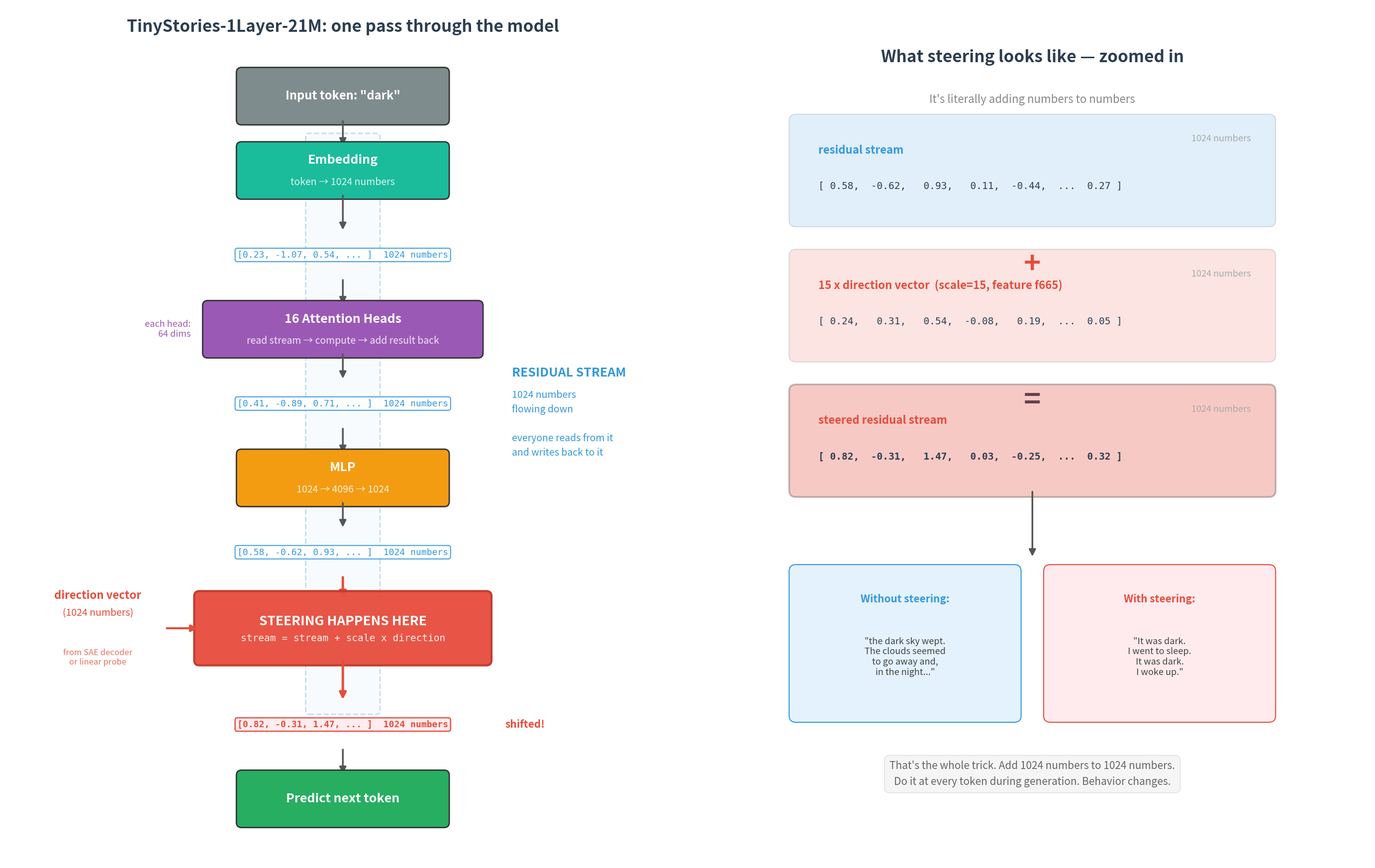
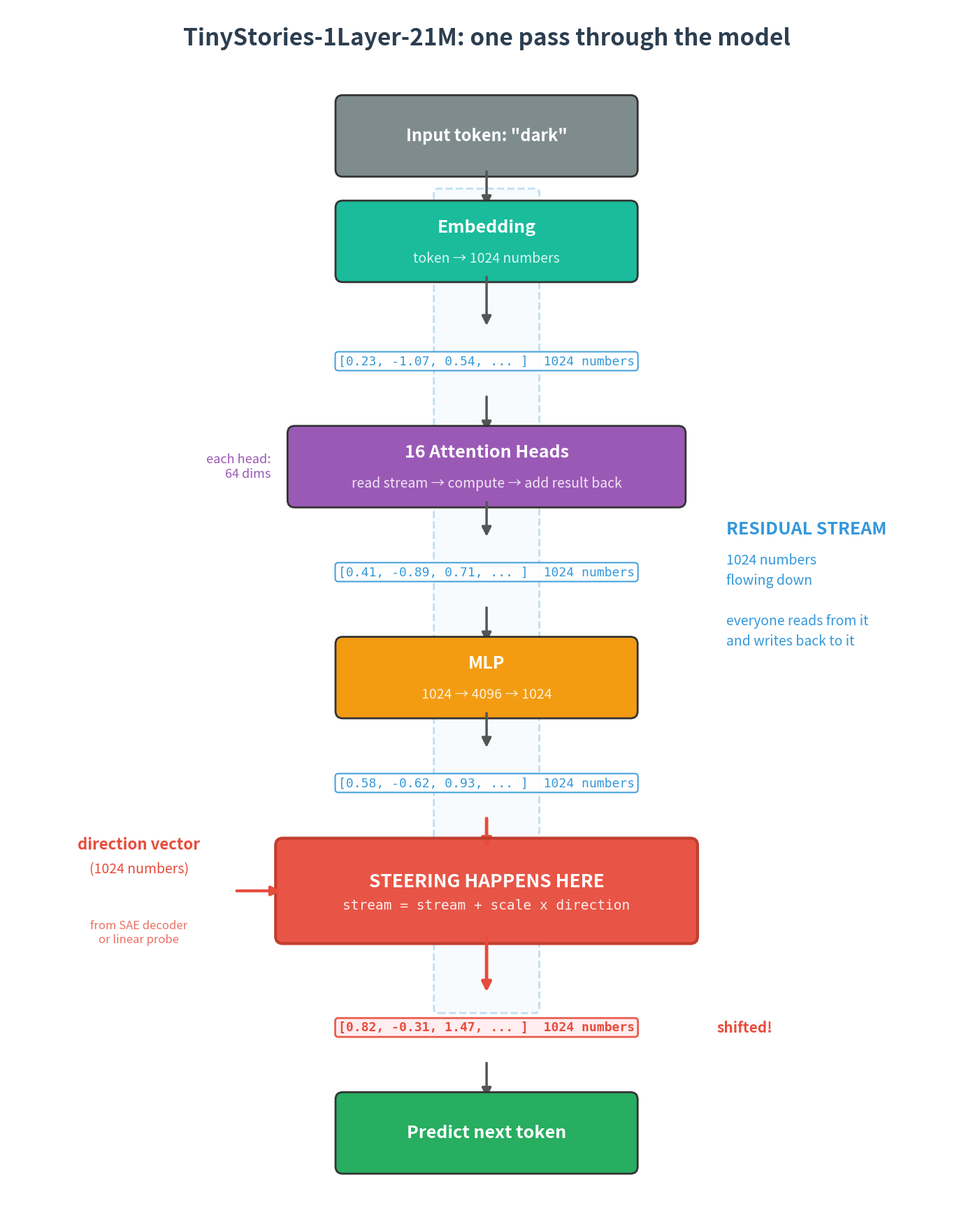

Generate these figures, in order, with matplotlib:
#!/usr/bin/env python3
"""Explainer figure: What is the residual stream and where steering happens.

Shows the TinyStories-1Layer-21M architecture as a vertical flow:
- Token comes in → embedding (1024 numbers)
- Residual stream flows down
- Attention reads & writes back
- MLP reads & writes back
- ★ STEERING HAPPENS HERE: add direction vector (1024 numbers)
- Predict next token

Plus a zoomed-in view of what "add 1024 numbers" actually looks like.

Usage:
    python scripts/fig_residual_stream.py
"""

import argparse
from pathlib import Path

import matplotlib.pyplot as plt
from matplotlib.patches import FancyBboxPatch
import numpy as np

# ── Colors ──────────────────────────────────────────────────────────
C_TEXT = "#2C3E50"
C_BG = "white"
C_STREAM = "#3498DB"
C_STREAM_BG = "#EBF5FB"
C_ATTN = "#9B59B6"
C_MLP = "#F39C12"
C_STEER = "#E74C3C"
C_OUTPUT = "#27AE60"
C_EMBED = "#1ABC9C"
C_ARROW = "#555555"
C_FAINT = "#AAAAAA"


def rbox(ax, x, y, w, h, label, color, fontsize=18, text_color="white",
         alpha=1.0, lw=2.0, sublabel=None, sublabel_fs=14):
    """Rounded box with optional sublabel."""
    box = FancyBboxPatch((x, y), w, h, boxstyle="round,pad=0.15",
                         facecolor=color, edgecolor="#333333",
                         linewidth=lw, alpha=alpha, zorder=3)
    ax.add_patch(box)
    if sublabel:
        ax.text(x + w / 2, y + h / 2 + 0.3, label, ha="center", va="center",
                fontsize=fontsize, color=text_color, fontweight="bold", zorder=4)
        ax.text(x + w / 2, y + h / 2 - 0.35, sublabel, ha="center", va="center",
                fontsize=sublabel_fs, color=text_color, alpha=0.85, zorder=4,
                style="italic")
    else:
        ax.text(x + w / 2, y + h / 2, label, ha="center", va="center",
                fontsize=fontsize, color=text_color, fontweight="bold", zorder=4)


def arrow_v(ax, x, y0, y1, color=C_ARROW, lw=2.5):
    """Vertical arrow (top to bottom: y0 > y1)."""
    ax.annotate("", xy=(x, y1), xytext=(x, y0),
                arrowprops=dict(arrowstyle="-|>", color=color,
                                lw=lw, mutation_scale=20))


def draw_left(ax):
    """Left panel: the residual stream as a vertical flow."""
    cx = 6.0   # center x for the main column
    bw = 6.0   # box width
    bh = 1.4   # box height
    gap = 0.8  # gap between boxes

    # ── Positions (top to bottom) ──
    y_token = 20.0
    y_embed = y_token - bh - gap
    y_stream1 = y_embed - bh - gap - 0.3
    y_attn = y_stream1 - bh - gap
    y_stream2 = y_attn - bh - gap
    y_mlp = y_stream2 - bh - gap
    y_stream3 = y_mlp - bh - gap
    y_steer = y_stream3 - bh - gap - 0.3
    y_stream4 = y_steer - bh - 0.4 - gap
    y_predict = y_stream4 - bh - gap

    # ── Token input ──
    rbox(ax, cx - bw / 2, y_token, bw, bh, 'Input token: "dark"', "#7F8C8D",
         fontsize=17)

    # ── Embedding ──
    arrow_v(ax, cx, y_token, y_embed + bh)
    rbox(ax, cx - bw / 2, y_embed, bw, bh, "Embedding", C_EMBED,
         fontsize=18, sublabel="token → 1024 numbers")

    # ── Residual stream background stripe ──
    stream_top = y_embed
    stream_bot = y_stream4 + bh
    stripe = FancyBboxPatch((cx - 1.0, stream_bot - 0.3), 2.0,
                            stream_top - stream_bot + bh + 0.6,
                            boxstyle="round,pad=0.1",
                            facecolor=C_STREAM_BG, edgecolor=C_STREAM,
                            linewidth=2.0, alpha=0.3, zorder=1,
                            linestyle="--")
    ax.add_patch(stripe)

    # Residual stream label — far right, no overlap
    ax.text(cx + bw / 2 + 2.0, (stream_top + stream_bot + bh) / 2 + 1.5,
            "RESIDUAL STREAM",
            fontsize=18, color=C_STREAM, ha="left", va="center",
            fontweight="bold")
    ax.text(cx + bw / 2 + 2.0, (stream_top + stream_bot + bh) / 2,
            "1024 numbers\nflowing down\n\neveryone reads from it\nand writes back to it",
            fontsize=14, color=C_STREAM, ha="left", va="center",
            linespacing=1.5)

    # ── Stream → Attention ──
    arrow_v(ax, cx, y_embed, y_stream1 + bh)

    # Stream state 1
    ax.text(cx, y_stream1 + bh / 2,
            "[0.23, -1.07, 0.54, ... ]  1024 numbers",
            fontsize=13, color=C_STREAM, ha="center", va="center",
            fontfamily="monospace", zorder=5,
            bbox=dict(boxstyle="round,pad=0.25", fc="white", ec=C_STREAM,
                      lw=1.5, alpha=0.9))

    # ── Attention ──
    arrow_v(ax, cx, y_stream1, y_attn + bh)
    attn_w = bw + 2.0
    rbox(ax, cx - attn_w / 2, y_attn, attn_w, bh,
         "16 Attention Heads", C_ATTN,
         fontsize=18, sublabel="read stream → compute → add result back")

    # Side annotation for attention
    ax.text(cx - attn_w / 2 - 0.5, y_attn + bh / 2,
            "each head:\n64 dims",
            fontsize=13, color=C_ATTN, ha="right", va="center",
            style="italic")

    # ── Stream after attention ──
    arrow_v(ax, cx, y_attn, y_stream2 + bh)
    ax.text(cx, y_stream2 + bh / 2,
            "[0.41, -0.89, 0.71, ... ]  1024 numbers",
            fontsize=13, color=C_STREAM, ha="center", va="center",
            fontfamily="monospace", zorder=5,
            bbox=dict(boxstyle="round,pad=0.25", fc="white", ec=C_STREAM,
                      lw=1.5, alpha=0.9))

    # ── MLP ──
    arrow_v(ax, cx, y_stream2, y_mlp + bh)
    rbox(ax, cx - bw / 2, y_mlp, bw, bh, "MLP", C_MLP,
         fontsize=18, sublabel="1024 → 4096 → 1024")

    # ── Stream after MLP ──
    arrow_v(ax, cx, y_mlp, y_stream3 + bh)
    ax.text(cx, y_stream3 + bh / 2,
            "[0.58, -0.62, 0.93, ... ]  1024 numbers",
            fontsize=13, color=C_STREAM, ha="center", va="center",
            fontfamily="monospace", zorder=5,
            bbox=dict(boxstyle="round,pad=0.25", fc="white", ec=C_STREAM,
                      lw=1.5, alpha=0.9))

    # ── ★ STEERING ──
    arrow_v(ax, cx, y_stream3, y_steer + bh + 0.4, color=C_STEER, lw=3.5)

    steer_w = bw + 2.5
    steer_h = bh + 0.5
    steer_box = FancyBboxPatch((cx - steer_w / 2, y_steer), steer_w, steer_h,
                               boxstyle="round,pad=0.15",
                               facecolor=C_STEER, edgecolor="#C0392B",
                               linewidth=3.0, alpha=0.95, zorder=3)
    ax.add_patch(steer_box)
    ax.text(cx, y_steer + steer_h / 2 + 0.2,
            "STEERING HAPPENS HERE",
            fontsize=19, color="white", ha="center", va="center",
            fontweight="bold", zorder=4)
    ax.text(cx, y_steer + steer_h / 2 - 0.3,
            "stream = stream + scale x direction",
            fontsize=14, color="white", ha="center", va="center",
            fontfamily="monospace", zorder=4, alpha=0.9)

    # Direction vector coming from left side
    dir_label_x = cx - steer_w / 2 - 4.5
    ax.annotate("",
                xy=(cx - steer_w / 2, y_steer + steer_h / 2),
                xytext=(dir_label_x + 3.5, y_steer + steer_h / 2),
                arrowprops=dict(arrowstyle="-|>", color=C_STEER,
                                lw=3.0, mutation_scale=20))
    ax.text(dir_label_x + 1.5, y_steer + steer_h / 2 + 0.8,
            "direction vector",
            fontsize=16, color=C_STEER, ha="center", va="bottom",
            fontweight="bold")
    ax.text(dir_label_x + 1.5, y_steer + steer_h / 2 + 0.3,
            "(1024 numbers)",
            fontsize=14, color=C_STEER, ha="center", va="bottom")
    ax.text(dir_label_x + 1.5, y_steer + steer_h / 2 - 0.6,
            "from SAE decoder\nor linear probe",
            fontsize=12, color=C_STEER, ha="center", va="top",
            style="italic", alpha=0.8)

    # ── Stream after steering ──
    arrow_v(ax, cx, y_steer, y_stream4 + bh, color=C_STEER, lw=3.5)
    ax.text(cx, y_stream4 + bh / 2,
            "[0.82, -0.31, 1.47, ... ]  1024 numbers",
            fontsize=13, color=C_STEER, ha="center", va="center",
            fontfamily="monospace", fontweight="bold", zorder=5,
            bbox=dict(boxstyle="round,pad=0.25", fc="#FFEBEE", ec=C_STEER,
                      lw=2.0, alpha=0.9))
    ax.text(cx + 4.8, y_stream4 + bh / 2,
            "shifted!",
            fontsize=15, color=C_STEER, ha="left", va="center",
            fontweight="bold")

    # ── Predict ──
    arrow_v(ax, cx, y_stream4, y_predict + bh)
    rbox(ax, cx - bw / 2, y_predict, bw, bh, "Predict next token", C_OUTPUT,
         fontsize=18)

    # ── Title ──
    ax.set_xlim(-4.0, 16.0)
    ax.set_ylim(y_predict - 1.2, y_token + bh + 2.0)
    ax.set_aspect("equal")
    ax.axis("off")

    ax.text(cx, y_token + bh + 1.2,
            "TinyStories-1Layer-21M: one pass through the model",
            fontsize=24, fontweight="bold", color=C_TEXT, ha="center")


def draw_right(ax):
    """Right panel: zoomed-in view of the vector addition."""
    y_top = 16.0
    cx = 6.0

    ax.text(cx, y_top + 1.5,
            "What steering looks like — zoomed in",
            fontsize=24, fontweight="bold", color=C_TEXT, ha="center")
    ax.text(cx, y_top + 0.6,
            "It's literally adding numbers to numbers",
            fontsize=16, color="#888888", ha="center", style="italic")

    # ── The three vectors ──
    row_h = 2.2
    box_w = 10.5
    left = cx - box_w / 2

    # Residual stream
    y_r = y_top - 2.0
    rbox(ax, left, y_r, box_w, row_h, "", C_STREAM, alpha=0.15, lw=1.5)
    ax.text(left + 0.5, y_r + row_h / 2 + 0.45,
            "residual stream", fontsize=16, color=C_STREAM,
            fontweight="bold", va="center")
    ax.text(left + 0.5, y_r + row_h / 2 - 0.35,
            "[ 0.58,  -0.62,   0.93,   0.11,  -0.44,  ...  0.27 ]",
            fontsize=14, color=C_TEXT, fontfamily="monospace", va="center")
    ax.text(left + box_w - 0.4, y_r + row_h - 0.3,
            "1024 numbers", fontsize=13, color=C_FAINT,
            ha="right", va="top", style="italic")

    # Plus sign
    y_plus = y_r - 1.0
    ax.text(cx, y_plus, "+", fontsize=42, fontweight="bold",
            color=C_STEER, ha="center", va="center")

    # Direction vector
    y_d = y_plus - 2.0
    rbox(ax, left, y_d, box_w, row_h, "", C_STEER, alpha=0.15, lw=1.5)
    ax.text(left + 0.5, y_d + row_h / 2 + 0.45,
            "15 x direction vector  (scale=15, feature f665)",
            fontsize=16, color=C_STEER, fontweight="bold", va="center")
    ax.text(left + 0.5, y_d + row_h / 2 - 0.35,
            "[ 0.24,   0.31,   0.54,  -0.08,   0.19,  ...  0.05 ]",
            fontsize=14, color=C_TEXT, fontfamily="monospace", va="center")
    ax.text(left + box_w - 0.4, y_d + row_h - 0.3,
            "1024 numbers", fontsize=13, color=C_FAINT,
            ha="right", va="top", style="italic")

    # Equals sign
    y_eq = y_d - 1.0
    ax.text(cx, y_eq, "=", fontsize=42, fontweight="bold",
            color=C_TEXT, ha="center", va="center")

    # Result
    y_res = y_eq - 2.0
    rbox(ax, left, y_res, box_w, row_h, "", C_STEER, alpha=0.3, lw=2.5)
    ax.text(left + 0.5, y_res + row_h / 2 + 0.45,
            "steered residual stream", fontsize=16, color=C_STEER,
            fontweight="bold", va="center")
    ax.text(left + 0.5, y_res + row_h / 2 - 0.35,
            "[ 0.82,  -0.31,   1.47,   0.03,  -0.25,  ...  0.32 ]",
            fontsize=14, color=C_TEXT, fontfamily="monospace",
            fontweight="bold", va="center")
    ax.text(left + box_w - 0.4, y_res + row_h - 0.3,
            "1024 numbers", fontsize=13, color=C_FAINT,
            ha="right", va="top", style="italic")

    # ── Arrow to output ──
    y_arrow_end = y_res - 1.5
    ax.annotate("", xy=(cx, y_arrow_end),
                xytext=(cx, y_res),
                arrowprops=dict(arrowstyle="-|>", color=C_ARROW,
                                lw=2.5, mutation_scale=20))

    # ── Output comparison ──
    y_out = y_arrow_end - 3.5
    out_w = box_w
    out_h = 3.2

    # Normal output
    out_box1 = FancyBboxPatch((left, y_out), out_w / 2 - 0.4, out_h,
                              boxstyle="round,pad=0.15",
                              facecolor="#E3F2FD", edgecolor=C_STREAM,
                              linewidth=1.5, zorder=2)
    ax.add_patch(out_box1)
    ax.text(left + out_w / 4 - 0.2, y_out + out_h - 0.5,
            "Without steering:", fontsize=15, color=C_STREAM,
            fontweight="bold", ha="center", va="top")
    ax.text(left + out_w / 4 - 0.2, y_out + out_h / 2 - 0.3,
            '"the dark sky wept.\nThe clouds seemed\nto go away and,\nin the night..."',
            fontsize=13, color="#444444", ha="center", va="center",
            style="italic")

    # Steered output
    out_box2 = FancyBboxPatch((left + out_w / 2 + 0.4, y_out),
                              out_w / 2 - 0.4, out_h,
                              boxstyle="round,pad=0.15",
                              facecolor="#FFEBEE", edgecolor=C_STEER,
                              linewidth=1.5, zorder=2)
    ax.add_patch(out_box2)
    ax.text(left + 3 * out_w / 4 + 0.2, y_out + out_h - 0.5,
            "With steering:", fontsize=15, color=C_STEER,
            fontweight="bold", ha="center", va="top")
    ax.text(left + 3 * out_w / 4 + 0.2, y_out + out_h / 2 - 0.3,
            '"It was dark.\nI went to sleep.\nIt was dark.\nI woke up."',
            fontsize=13, color="#444444", ha="center", va="center",
            style="italic")

    # ── Bottom note ──
    ax.text(cx, y_out - 1.0,
            "That's the whole trick. Add 1024 numbers to 1024 numbers.\n"
            "Do it at every token during generation. Behavior changes.",
            fontsize=15, color="#666666", ha="center", va="top",
            style="italic", linespacing=1.6,
            bbox=dict(boxstyle="round,pad=0.5", fc="#F5F5F5",
                      ec="#DDDDDD", lw=1.0))

    ax.set_xlim(-1.5, 13.5)
    ax.set_ylim(y_out - 3.0, y_top + 2.5)
    ax.set_aspect("equal")
    ax.axis("off")


def main():
    parser = argparse.ArgumentParser()
    parser.add_argument("--output", default="figures/residual_stream.png")
    args = parser.parse_args()

    out_dir = Path(args.output).parent
    out_dir.mkdir(parents=True, exist_ok=True)

    # Full two-panel figure
    fig, (ax_left, ax_right) = plt.subplots(1, 2, figsize=(28, 24),
                                             gridspec_kw={"width_ratios": [1, 1]})
    fig.patch.set_facecolor(C_BG)
    draw_left(ax_left)
    draw_right(ax_right)
    plt.tight_layout(pad=2.0)
    out = Path(args.output)
    fig.savefig(out, dpi=200, bbox_inches="tight", facecolor=C_BG)
    print(f"Saved -> {out}")
    plt.close(fig)

    # Left panel only (for embedding in the app)
    fig2, ax2 = plt.subplots(1, 1, figsize=(14, 24))
    fig2.patch.set_facecolor(C_BG)
    draw_left(ax2)
    plt.tight_layout(pad=1.0)
    out2 = out_dir / "residual_stream_model.png"
    fig2.savefig(out2, dpi=200, bbox_inches="tight", facecolor=C_BG)
    print(f"Saved -> {out2}")
    plt.close(fig2)


if __name__ == "__main__":
    main()
